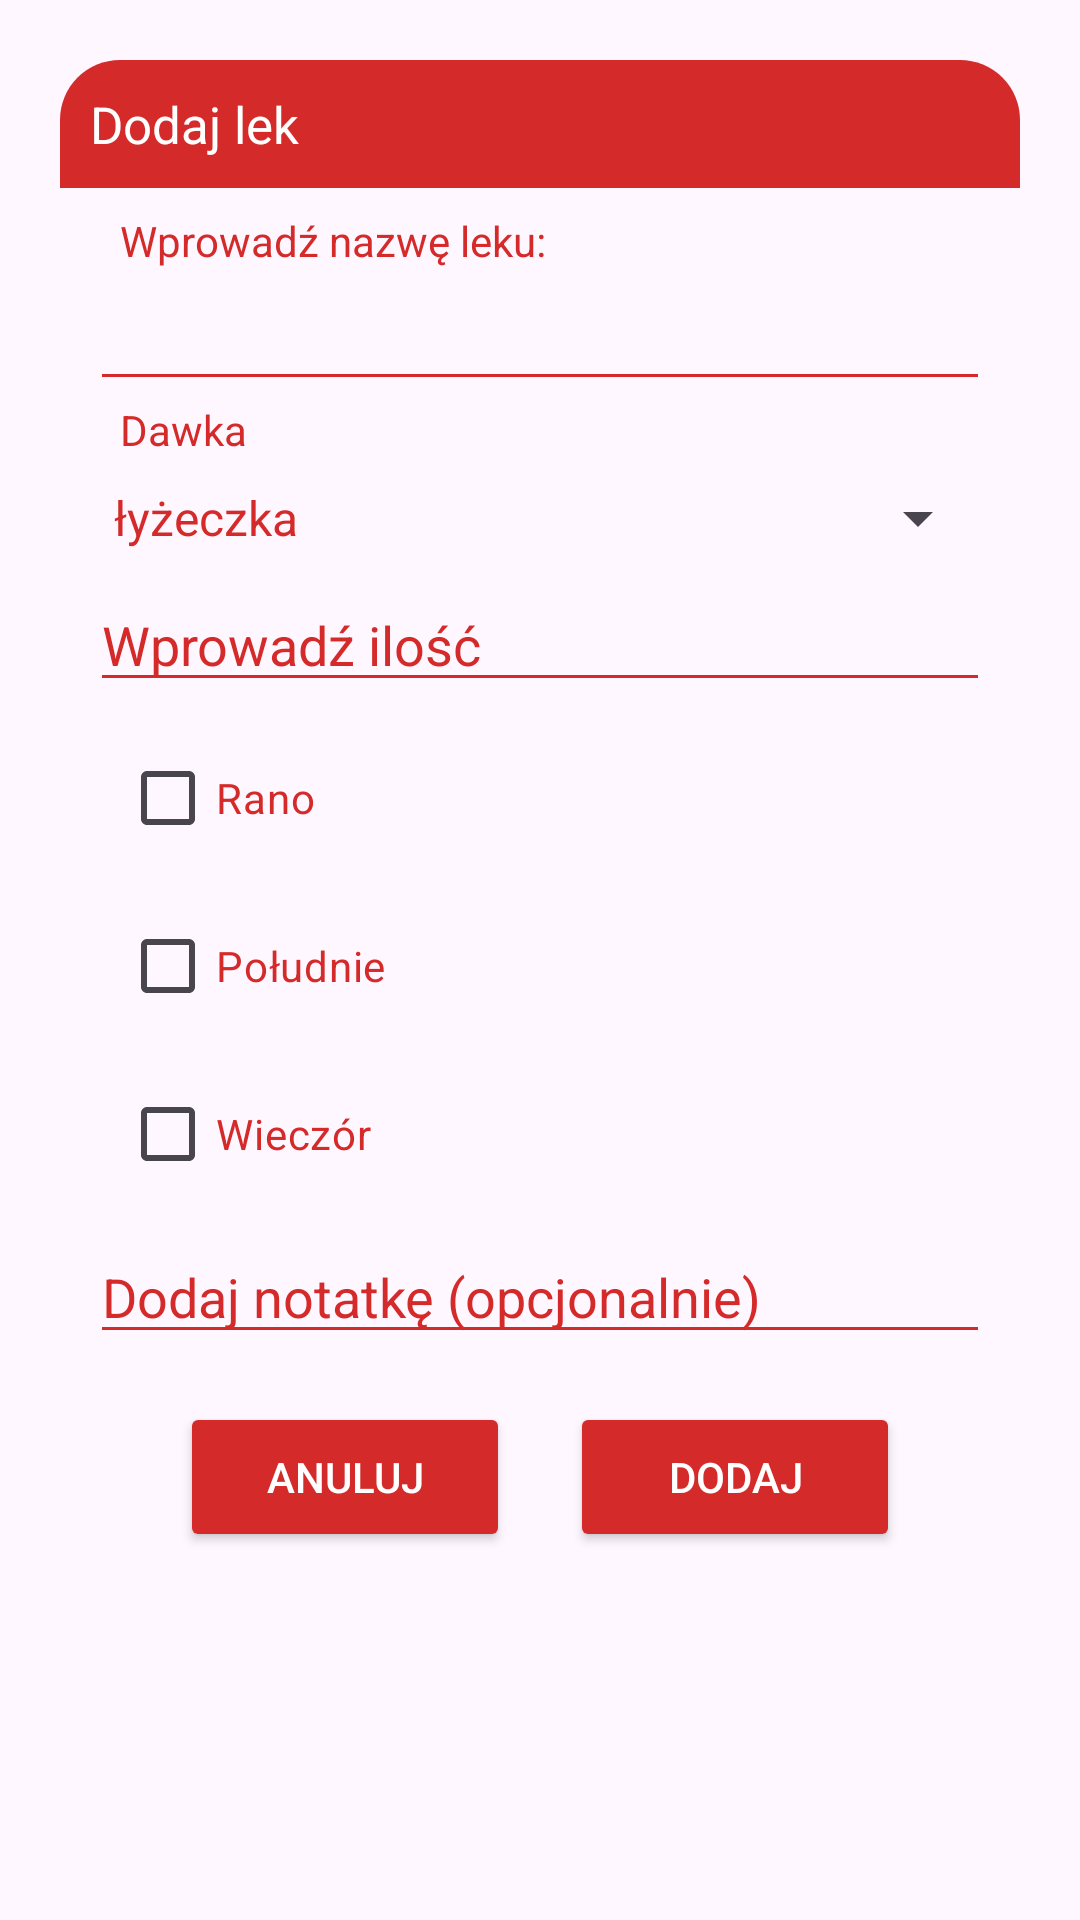

The Android layout XML behind this screen, and the referenced resources:
<!-- AndroidManifest.xml: application theme Theme.KardioL0g -->
<!-- res/layout/dialog_add_medicine.xml -->
<?xml version="1.0" encoding="utf-8"?>
<androidx.constraintlayout.widget.ConstraintLayout
    xmlns:android="http://schemas.android.com/apk/res/android"
    xmlns:tools="http://schemas.android.com/tools"
    android:layout_margin="20dp"
    android:padding="20dp"
    android:id="@+id/dialogAddMedicine"
    xmlns:app="http://schemas.android.com/apk/res-auto"
    android:layout_width="match_parent"
    android:layout_height="match_parent">

    <androidx.constraintlayout.widget.ConstraintLayout
        xmlns:android="http://schemas.android.com/apk/res/android"
        xmlns:app="http://schemas.android.com/apk/res-auto"
        android:id="@+id/dialogBox"
        android:layout_width="match_parent"
        android:layout_height="wrap_content"
        android:background="?attr/dialogBoxBackground"
        app:layout_constraintTop_toTopOf="parent">

        <TextView
            android:layout_width="match_parent"
            android:layout_height="wrap_content"
            android:id="@+id/addMedicineTitle"
            android:text="Dodaj lek"
            android:padding="10dp"
            android:textSize="17sp"
            android:background="@drawable/red_round"
            android:textColor="@color/white"
            android:drawableLeft="@drawable/baseline_medication_24_white"
            android:drawablePadding="8dp"
            app:layout_constraintTop_toTopOf="parent"/>

        <TextView
            android:layout_width="match_parent"
            android:layout_height="wrap_content"
            android:id="@+id/desc"
            android:text="Wprowadź nazwę leku:"
            android:layout_marginStart="20dp"
            android:layout_marginEnd="20dp"
            android:layout_marginTop="8dp"
            android:textSize="14sp"
            android:textColor="@color/appred"
            app:layout_constraintTop_toBottomOf="@id/addMedicineTitle"
            app:layout_constraintStart_toStartOf="parent"
            app:layout_constraintEnd_toEndOf="parent"/>

        <AutoCompleteTextView
            android:layout_width="300dp"
            android:layout_height="wrap_content"
            android:id="@+id/medicineNameBox"
            android:textColor="@color/appred"
            android:textSize="14sp"
            android:layout_marginStart="20dp"
            android:layout_marginTop="8dp"
            android:layout_marginEnd="20dp"
            android:layout_marginBottom="16dp"
            android:maxLines="1"
            android:backgroundTint="@color/appred"
            app:layout_constraintTop_toBottomOf="@id/desc"
            app:layout_constraintStart_toStartOf="parent"
            app:layout_constraintEnd_toEndOf="parent"/>

        <TextView
            android:id="@+id/doseLabel"
            android:layout_width="wrap_content"
            android:layout_height="wrap_content"
            android:text="Dawka"
            android:textSize="14sp"
            android:textColor="@color/appred"
            android:layout_marginStart="20dp"
            app:layout_constraintStart_toStartOf="parent"
            app:layout_constraintTop_toBottomOf="@id/medicineNameBox"
            app:layout_constraintBottom_toTopOf="@id/doseSpinner"/>

        <Spinner
            android:id="@+id/doseSpinner"
            android:layout_width="300dp"
            android:layout_height="wrap_content"
            android:theme="@style/spinnerTheme"
            android:layout_marginStart="20dp"
            android:layout_marginTop="8dp"
            android:layout_marginEnd="20dp"
            app:layout_constraintTop_toBottomOf="@id/doseLabel"
            app:layout_constraintStart_toStartOf="parent"
            app:layout_constraintEnd_toEndOf="parent"
            android:entries="@array/dose_options"/>

        <EditText
            android:id="@+id/quantityEditText"
            android:layout_width="300dp"
            android:layout_height="wrap_content"
            android:layout_marginStart="20dp"
            android:layout_marginTop="8dp"
            android:layout_marginEnd="20dp"
            android:textColorHint="@color/appred"
            android:backgroundTint="@color/appred"
            android:textColor="@color/appred"
            android:inputType="number"
            android:hint="Wprowadź ilość"
            app:layout_constraintTop_toBottomOf="@id/doseSpinner"
            app:layout_constraintStart_toStartOf="parent"
            app:layout_constraintEnd_toEndOf="parent"/>

        <CheckBox
            android:id="@+id/morningCheckBox"
            android:layout_width="wrap_content"
            android:layout_height="wrap_content"
            android:textColor="@color/appred"
            android:text="Rano"
            android:layout_marginStart="20dp"
            android:layout_marginTop="8dp"
            app:layout_constraintTop_toBottomOf="@id/quantityEditText"
            app:layout_constraintStart_toStartOf="parent"/>

        <CheckBox
            android:id="@+id/noonCheckBox"
            android:layout_width="wrap_content"
            android:layout_height="wrap_content"
            android:textColor="@color/appred"
            android:text="Południe"
            android:layout_marginStart="20dp"
            android:layout_marginTop="8dp"
            app:layout_constraintTop_toBottomOf="@id/morningCheckBox"
            app:layout_constraintStart_toStartOf="parent"/>

        <CheckBox
            android:id="@+id/eveningCheckBox"
            android:layout_width="wrap_content"
            android:layout_height="wrap_content"
            android:textColor="@color/appred"
            android:text="Wieczór"
            android:layout_marginStart="20dp"
            android:layout_marginTop="8dp"
            app:layout_constraintTop_toBottomOf="@id/noonCheckBox"
            app:layout_constraintStart_toStartOf="parent"/>

        <EditText
            android:id="@+id/noteEditText"
            android:layout_width="300dp"
            android:layout_height="wrap_content"
            android:layout_marginStart="20dp"
            android:layout_marginTop="8dp"
            android:layout_marginEnd="20dp"
            android:textColorHint="@color/appred"
            android:backgroundTint="@color/appred"
            android:hint="Dodaj notatkę (opcjonalnie)"
            app:layout_constraintTop_toBottomOf="@id/eveningCheckBox"
            app:layout_constraintStart_toStartOf="parent"
            app:layout_constraintEnd_toEndOf="parent"/>

        <Button
            android:layout_width="0dp"
            android:layout_height="50dp"
            android:id="@+id/btnCancelAddMedicine"
            android:layout_marginStart="40dp"
            android:layout_marginEnd="10dp"
            android:text="Anuluj"
            android:textColor="@color/white"
            android:backgroundTint="@color/appred"
            android:textSize="14sp"
            app:cornerRadius="20dp"
            android:layout_marginTop="16dp"
            app:layout_constraintStart_toStartOf="parent"
            app:layout_constraintTop_toBottomOf="@id/noteEditText"
            app:layout_constraintBottom_toBottomOf="@id/dialogBox"
            app:layout_constraintEnd_toStartOf="@id/btnAddMedicine"/>

        <Button
            android:layout_width="0dp"
            android:layout_height="50dp"
            android:id="@+id/btnAddMedicine"
            android:text="Dodaj"
            android:layout_marginStart="10dp"
            android:layout_marginTop="16dp"
            android:layout_marginEnd="40dp"
            android:textColor="@color/white"
            android:backgroundTint="@color/appred"
            android:textSize="14sp"
            app:cornerRadius="20dp"
            app:layout_constraintEnd_toEndOf="parent"
            app:layout_constraintTop_toBottomOf="@id/noteEditText"
            app:layout_constraintBottom_toBottomOf="@id/dialogBox"
            app:layout_constraintStart_toEndOf="@id/btnCancelAddMedicine"/>

        <ProgressBar
            android:id="@+id/progressBar"
            android:layout_width="wrap_content"
            android:layout_height="wrap_content"
            android:layout_gravity="center"
            android:visibility="gone"
            app:layout_constraintBottom_toBottomOf="@id/dialogBox"
            app:layout_constraintEnd_toEndOf="@id/dialogBox"
            app:layout_constraintStart_toStartOf="@id/dialogBox"
            app:layout_constraintTop_toTopOf="@id/dialogBox" />

    </androidx.constraintlayout.widget.ConstraintLayout>

</androidx.constraintlayout.widget.ConstraintLayout>
<!-- resources referenced by this layout -->
<resources>
  <string-array name="dose_options">
          <item>łyżeczka</item>
          <item>mg</item>
          <item>ml</item>
          <item>tabletka</item>
          <item>kropla</item>
      </string-array>
  <color name="appred">#d52a2a</color>
  <color name="white">#FFFFFFFF</color>
  <!-- drawable red_round (drawable) -->
  <?xml version="1.0" encoding="utf-8"?>
  <shape xmlns:android="http://schemas.android.com/apk/res/android"
      android:shape="rectangle">
  
      <solid
          android:color="@color/appred"/>
  
      <corners
          android:topLeftRadius="20dp"
          android:topRightRadius="20dp"/>
  
  </shape>
  <style name="spinnerTheme">
          <item name="android:textColor">@color/appred</item>
      </style>
  <style name="Theme.KardioL0g" parent="Theme.MaterialComponents.DayNight.NoActionBar">
          
          <item name="colorPrimary">@color/appred</item>
          <item name="colorPrimaryVariant">@color/appred</item>
          <item name="colorOnPrimary">@color/white</item>
          
          <item name="colorSecondary">@color/teal_200</item>
          <item name="colorSecondaryVariant">@color/teal_700</item>
          <item name="colorOnSecondary">@color/black</item>
          
          <item name="android:statusBarColor">?attr/colorPrimaryVariant</item>
          
          <item name="windowActionBar">false</item>
          <item name="windowNoTitle">true</item>
          <item name="dialogBoxBackground">@drawable/white_box</item>
          <item name="bottomSheetDialogTheme">@drawable/dialogbkg</item>
      </style>
  <color name="teal_200">#FF03DAC5</color>
  <color name="teal_700">#FF018786</color>
  <color name="black">#FF000000</color>
  <!-- drawable white_box (drawable) -->
  <?xml version="1.0" encoding="utf-8"?>
  <shape xmlns:android="http://schemas.android.com/apk/res/android"
      android:shape="rectangle">
  
      <corners
          android:radius="20dp"/>
      <stroke
          android:color="@color/appred"
          android:width="2dp"/>
      <solid
          android:color="@color/white"/>
  
  </shape>
  <!-- drawable dialogbkg (drawable) -->
  <?xml version="1.0" encoding="utf-8"?>
  <shape xmlns:android="http://schemas.android.com/apk/res/android">
      <solid
          android:color="@color/white"/>
      <corners
          android:topLeftRadius="40dp"
          android:topRightRadius="40dp"/>
      <padding
          android:left="10dp"
          android:right="10dp"
          android:top="10dp"
          android:bottom="10dp"/>
      <stroke
          android:width="2dp"
          android:color="@color/appred"/>
  </shape>
</resources>
